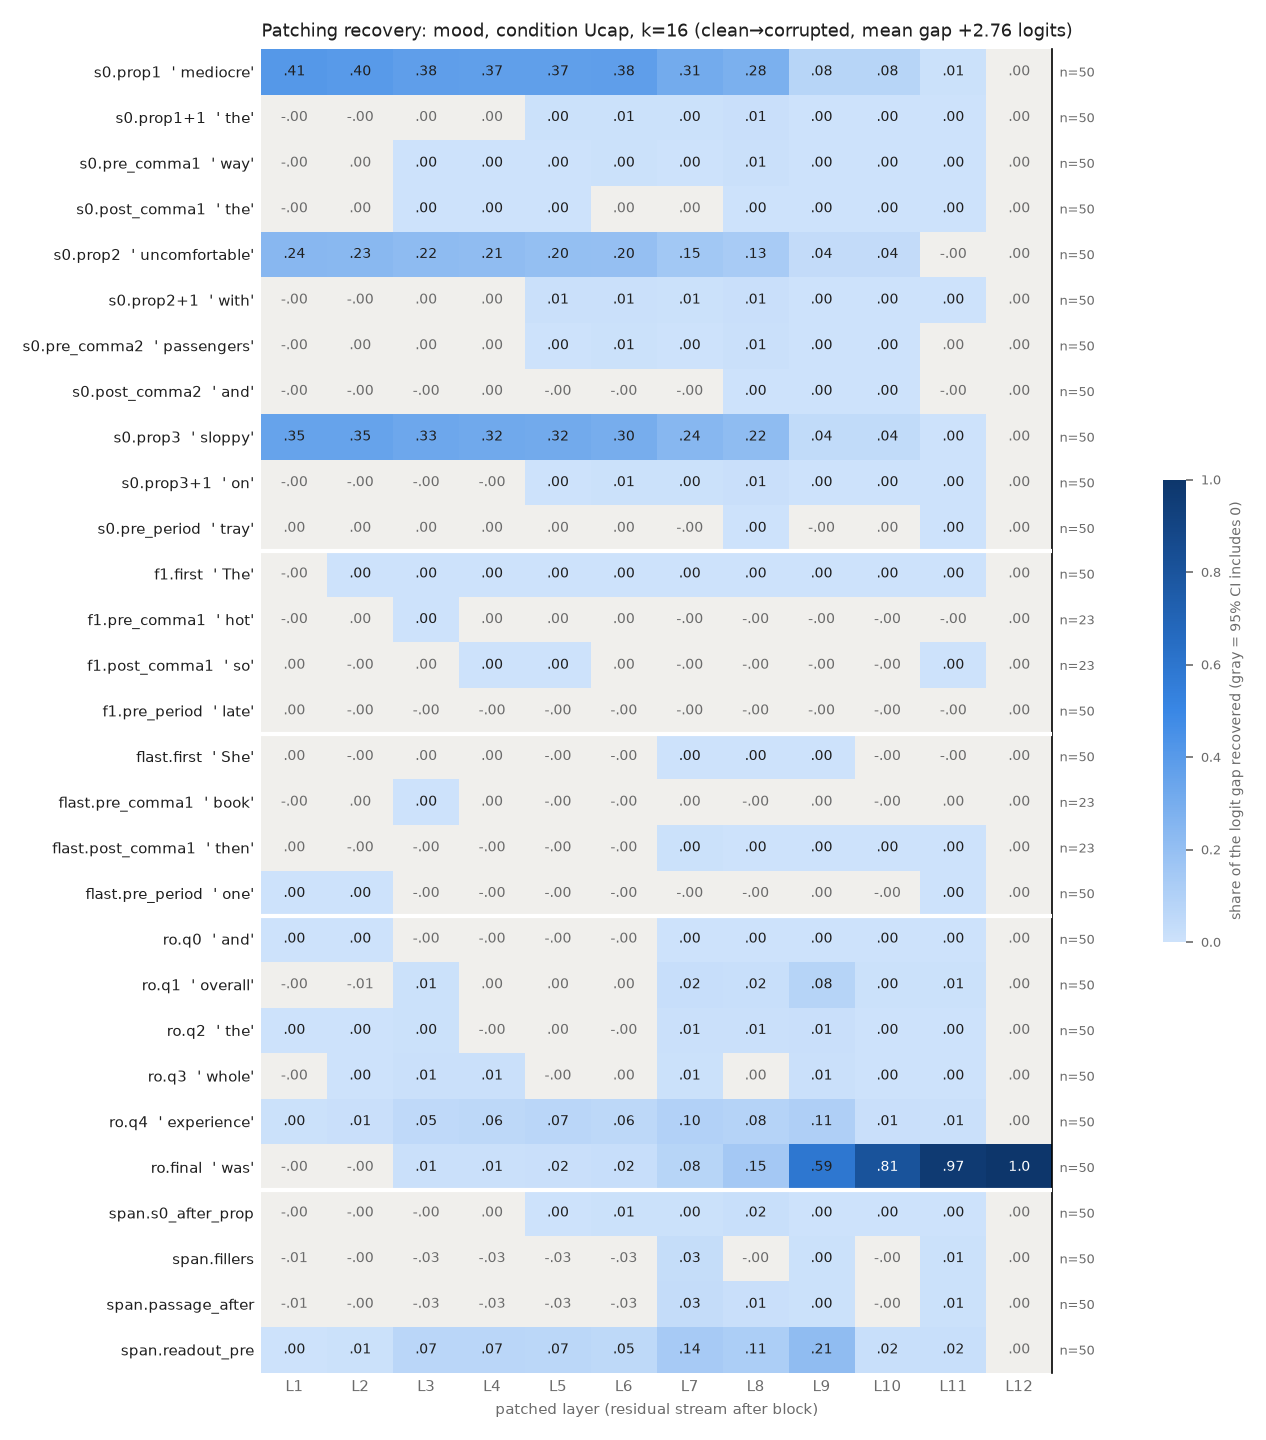

The file beside this chart, header and first rows:
row, example, layer, recovery, ci_lo, ci_hi, n_pairs
s0.prop1, mediocre, 1, 0.4064, 0.36, 0.4566, 50
s0.prop1, mediocre, 2, 0.3998, 0.3529, 0.4495, 50
s0.prop1, mediocre, 3, 0.3758, 0.3289, 0.4257, 50
s0.prop1, mediocre, 4, 0.375, 0.3279, 0.4249, 50
s0.prop1, mediocre, 5, 0.3743, 0.3271, 0.4246, 50
s0.prop1, mediocre, 6, 0.3774, 0.3304, 0.4266, 50
s0.prop1, mediocre, 7, 0.3101, 0.2653, 0.3563, 50
s0.prop1, mediocre, 8, 0.2847, 0.2382, 0.3326, 50
s0.prop1, mediocre, 9, 0.07723, 0.06873, 0.08585, 50
s0.prop1, mediocre, 10, 0.07504, 0.06664, 0.08358, 50
s0.prop1, mediocre, 11, 0.006916, 0.004824, 0.009251, 50
s0.prop1, mediocre, 12, 2.7649056443461227e-08, -2.1852968012902687e-06, 2.153761112667355e-06, 50
s0.prop1+1, the, 1, -0.0004081, -0.0006349, -0.000187, 50
s0.prop1+1, the, 2, -0.0003564, -0.0008112, 5.7962011462501404e-05, 50
s0.prop1+1, the, 3, 0.0004553, -0.0006706, 0.001565, 50
s0.prop1+1, the, 4, 0.0005997, -0.001093, 0.002468, 50
s0.prop1+1, the, 5, 0.004441, 0.0007162, 0.008551, 50
s0.prop1+1, the, 6, 0.005145, 0.0004367, 0.01025, 50
s0.prop1+1, the, 7, 0.004759, 0.00304, 0.006451, 50
s0.prop1+1, the, 8, 0.01249, 0.01049, 0.01454, 50
s0.prop1+1, the, 9, 0.001326, 0.0008849, 0.001788, 50
s0.prop1+1, the, 10, 0.0009486, 0.0006075, 0.001281, 50
s0.prop1+1, the, 11, 0.000221, 0.0001536, 0.0002854, 50
s0.prop1+1, the, 12, 2.7649056443461227e-08, -2.15681640834699e-06, 2.023131015141686e-06, 50
s0.pre_comma1, way, 1, -0.0004171, -0.0009608, 0.000123, 50
s0.pre_comma1, way, 2, 0.0001178, -0.001088, 0.001297, 50
s0.pre_comma1, way, 3, 0.002195, 0.0007633, 0.003722, 50
s0.pre_comma1, way, 4, 0.002404, 0.0007143, 0.004249, 50
s0.pre_comma1, way, 5, 0.002959, 0.0009533, 0.00505, 50
s0.pre_comma1, way, 6, 0.004252, 0.002347, 0.006472, 50
s0.pre_comma1, way, 7, 0.001474, 1.9550602234531755e-05, 0.002935, 50
s0.pre_comma1, way, 8, 0.009003, 0.005728, 0.0129, 50
s0.pre_comma1, way, 9, 0.001279, 0.0007026, 0.00193, 50
s0.pre_comma1, way, 10, 0.001243, 0.0006464, 0.001921, 50
s0.pre_comma1, way, 11, 8.564986459773201e-05, 3.709813974492194e-06, 0.0001768, 50
s0.pre_comma1, way, 12, 2.7649056443461227e-08, -2.054656204483568e-06, 2.0377092589863164e-06, 50
s0.post_comma1, the, 1, -0.0001179, -0.0002373, 1.2672507348635596e-06, 50
s0.post_comma1, the, 2, 9.502980699617622e-05, -0.0002127, 0.0004191, 50
s0.post_comma1, the, 3, 0.001155, 0.0003555, 0.002, 50
s0.post_comma1, the, 4, 0.002807, 0.001856, 0.003767, 50
s0.post_comma1, the, 5, 0.00282, 0.001988, 0.003711, 50
s0.post_comma1, the, 6, 0.0004772, -0.0007016, 0.001711, 50
s0.post_comma1, the, 7, 0.00047, -6.605601177313561e-05, 0.001037, 50
s0.post_comma1, the, 8, 0.00197, 0.001505, 0.00251, 50
s0.post_comma1, the, 9, 0.0004152, 0.0002819, 0.0005578, 50
s0.post_comma1, the, 10, 0.0003666, 0.0002631, 0.0004786, 50
s0.post_comma1, the, 11, 0.0002031, 0.0001589, 0.0002531, 50
s0.post_comma1, the, 12, 2.7649056443461227e-08, -2.1975980124528297e-06, 2.150564763636499e-06, 50
s0.prop2, uncomfortable, 1, 0.2394, 0.2066, 0.2758, 50
s0.prop2, uncomfortable, 2, 0.2349, 0.2023, 0.2707, 50
s0.prop2, uncomfortable, 3, 0.2193, 0.1899, 0.2526, 50
s0.prop2, uncomfortable, 4, 0.2133, 0.1833, 0.2462, 50
s0.prop2, uncomfortable, 5, 0.2025, 0.1727, 0.2353, 50
s0.prop2, uncomfortable, 6, 0.1962, 0.168, 0.2281, 50
s0.prop2, uncomfortable, 7, 0.1502, 0.1253, 0.1788, 50
s0.prop2, uncomfortable, 8, 0.1306, 0.1078, 0.1556, 50
s0.prop2, uncomfortable, 9, 0.03649, 0.02956, 0.04389, 50
s0.prop2, uncomfortable, 10, 0.03621, 0.02896, 0.04373, 50
s0.prop2, uncomfortable, 11, -0.0002247, -0.0006658, 0.0001977, 50
s0.prop2, uncomfortable, 12, 2.7649056443461227e-08, -2.1646013261000934e-06, 2.1317610418100067e-06, 50
... 288 more rows
